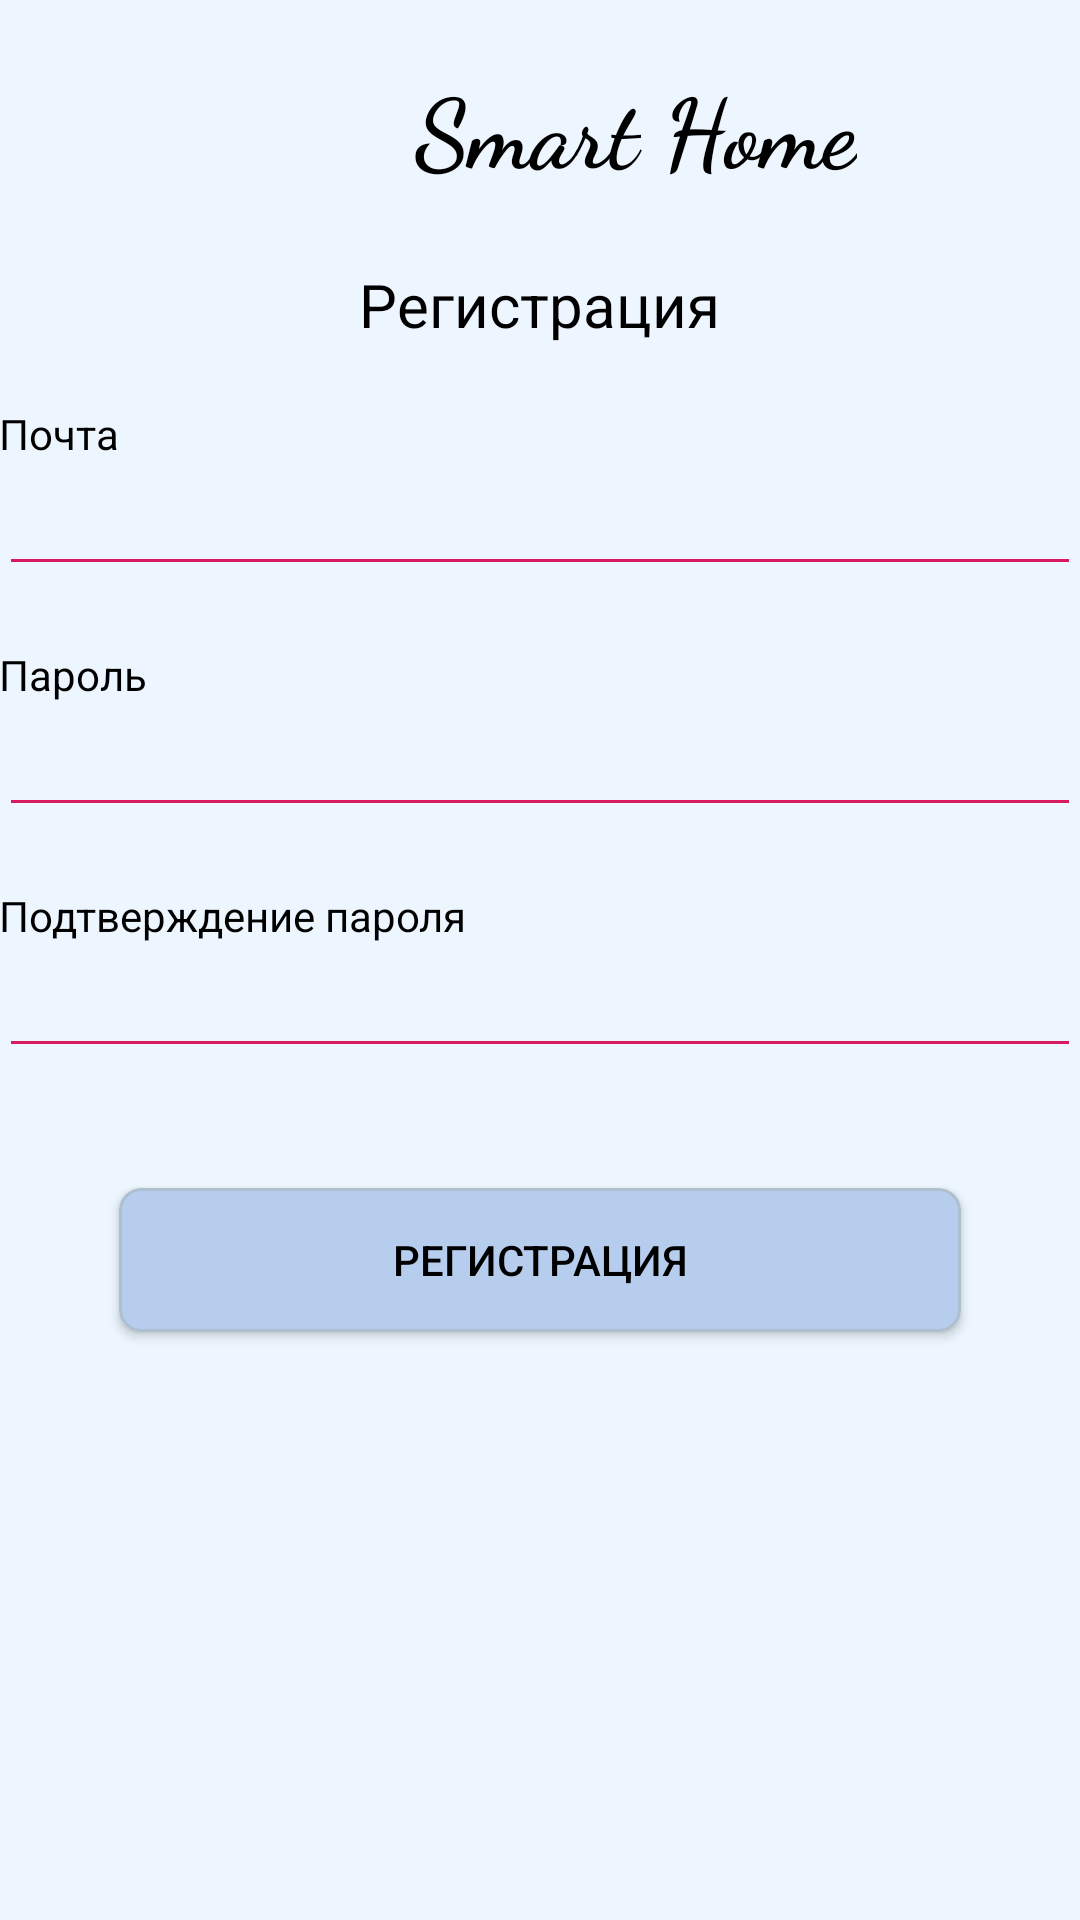

Android layout source for this screen:
<!-- AndroidManifest.xml: activity theme RegisterThem -->
<!-- res/layout/activity_registration.xml -->
<?xml version="1.0" encoding="utf-8"?>

<LinearLayout xmlns:android="http://schemas.android.com/apk/res/android"
    xmlns:app="http://schemas.android.com/apk/res-auto"
    android:orientation="vertical" android:layout_width="match_parent"
    android:paddingLeft="@dimen/activity_horizontal_margin"
    android:paddingTop="@dimen/activity_vertical_margin"
    android:paddingRight="@dimen/activity_horizontal_margin"
    android:paddingBottom="@dimen/activity_vertical_margin"
    android:layout_height="match_parent">


    <ScrollView
        android:layout_width="match_parent"
        android:layout_height="wrap_content">

        <LinearLayout
            android:layout_width="match_parent"
            android:layout_height="match_parent"
            android:orientation="vertical" >

            <LinearLayout
                android:layout_width="wrap_content"
                android:layout_height="wrap_content"
                android:layout_gravity="center"
                android:layout_margin="20dp"
                android:orientation="horizontal">

                <ImageView
                    android:id="@+id/imageView3"
                    android:layout_width="64dp"
                    android:layout_height="48dp"
                    app:srcCompat="@drawable/smart_home_logo_splash_screen320x240" />

                <TextView
                    android:id="@+id/textView3"
                    android:layout_width="wrap_content"
                    android:layout_height="48dp"
                    android:fontFamily="cursive"
                    android:text="@string/app_name"
                    android:textSize="32dp"
                    android:textStyle="bold" />

            </LinearLayout>
            <TextView
                android:layout_width="wrap_content"
                android:layout_height="wrap_content"
                android:layout_gravity="center"
                android:textSize="20dp"
                android:text="@string/register" />
            <TextView
                android:layout_width="match_parent"
                android:layout_height="wrap_content"
                android:layout_marginTop="20dp"
                android:text="@string/register_email" />

            <EditText
                android:id="@+id/registrationEmail"
                android:layout_width="match_parent"
                android:layout_height="wrap_content"
                android:ems="10"
                android:backgroundTint="@color/colorBackgroundTint"
                android:inputType="textEmailAddress" />

            <TextView
                android:layout_width="match_parent"
                android:layout_height="wrap_content"
                android:layout_marginTop="20dp"
                android:text="@string/register_password" />

            <EditText
                android:id="@+id/registrationPassword1"
                android:layout_width="match_parent"
                android:layout_height="wrap_content"
                android:ems="10"
                android:backgroundTint="@color/colorBackgroundTint"
                android:inputType="textPassword" />

            <TextView
                android:layout_width="match_parent"
                android:layout_height="wrap_content"
                android:layout_marginTop="20dp"
                android:text="@string/register_true_password" />

            <EditText
                android:id="@+id/registrationPassword2"
                android:layout_width="match_parent"
                android:layout_height="wrap_content"
                android:ems="10"
                android:backgroundTint="@color/colorBackgroundTint"
                android:inputType="textPassword" />

            <Button
                android:id="@+id/buttonRegistration"
                android:layout_width="match_parent"
                android:layout_height="match_parent"
                android:layout_marginTop="40dp"
                android:layout_marginLeft="30dp"
                android:layout_marginRight="30dp"
                android:layout_margin="40dp"
                android:layout_marginVertical="30dp"
                android:background="@drawable/button_form_registration"
                android:text="@string/register" /> />
        </LinearLayout>
    </ScrollView>

</LinearLayout>
<!-- resources referenced by this layout -->
<resources>
  <color name="colorBackgroundTint">#D81B60</color>
  <!-- drawable button_form_registration (drawable) -->
  <?xml version="1.0" encoding="utf-8"?>
  
  <selector xmlns:android="http://schemas.android.com/apk/res/android">
      <item>
          <shape>
              <solid android:color="@color/colorForButtonBackground"></solid>
              <stroke
                  android:width="1dp"
                  android:color="@color/colorForButtonStroke"></stroke>
              <corners android:radius="7dp"></corners>
          </shape>
      </item>
  </selector>
  <!-- drawable smart_home_logo_splash_screen320x240: png bitmap (drawable, 8664 bytes) -->
  <string name="app_name">Smart Home</string>
  <string name="register">Регистрация</string>
  <string name="register_email">Почта</string>
  <string name="register_password">Пароль</string>
  <string name="register_true_password">Подтверждение пароля</string>
  <style name="RegisterThem" parent="Theme.AppCompat.NoActionBar">
          <item name="android:textColor">@color/colorTextLogin</item>
          <item name="android:background">@color/colorBackgroundLogin</item>
          <item name="android:textColorHint">@color/colorTextHint</item>
          <item name="android:editTextColor">@color/colorTextLogin</item>
      </style>
  <color name="colorForButtonBackground">#B6CDEE</color>
  <color name="colorForButtonStroke">#AEC0CF</color>
  <color name="colorTextLogin">#000000</color>
  <color name="colorBackgroundLogin">#EDF6FF</color>
  <color name="colorTextHint">#066EC0</color>
</resources>
